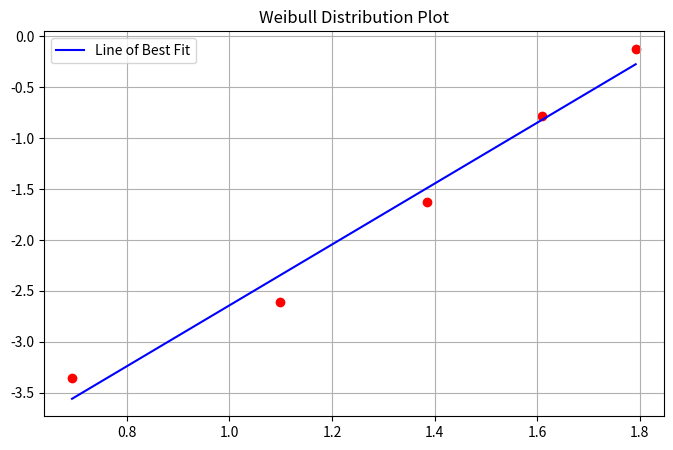

Write the Python code that produced this figure. (Note: this script raises an exception after producing the figure.)
import numpy as np
import matplotlib.pyplot as plt

times = np.array([0.693, 1.099, 1.386, 1.609, 1.792])
weib = np.array([-3.35, -2.605, -1.625, -0.786, -0.124])

n = len(times)

a, b = np.polyfit(times, weib, 1)

plt.figure(figsize=(8, 5))
plt.plot(times, a*times+b, label='Line of Best Fit', color = "blue")
plt.scatter(times, weib, color = "red")
plt.title('Weibull Distribution Plot')
plt.legend()
plt.grid(True)
plt.show()

plt.savefig("25s/ENRE447/hw/hw05/images/s06a.png")